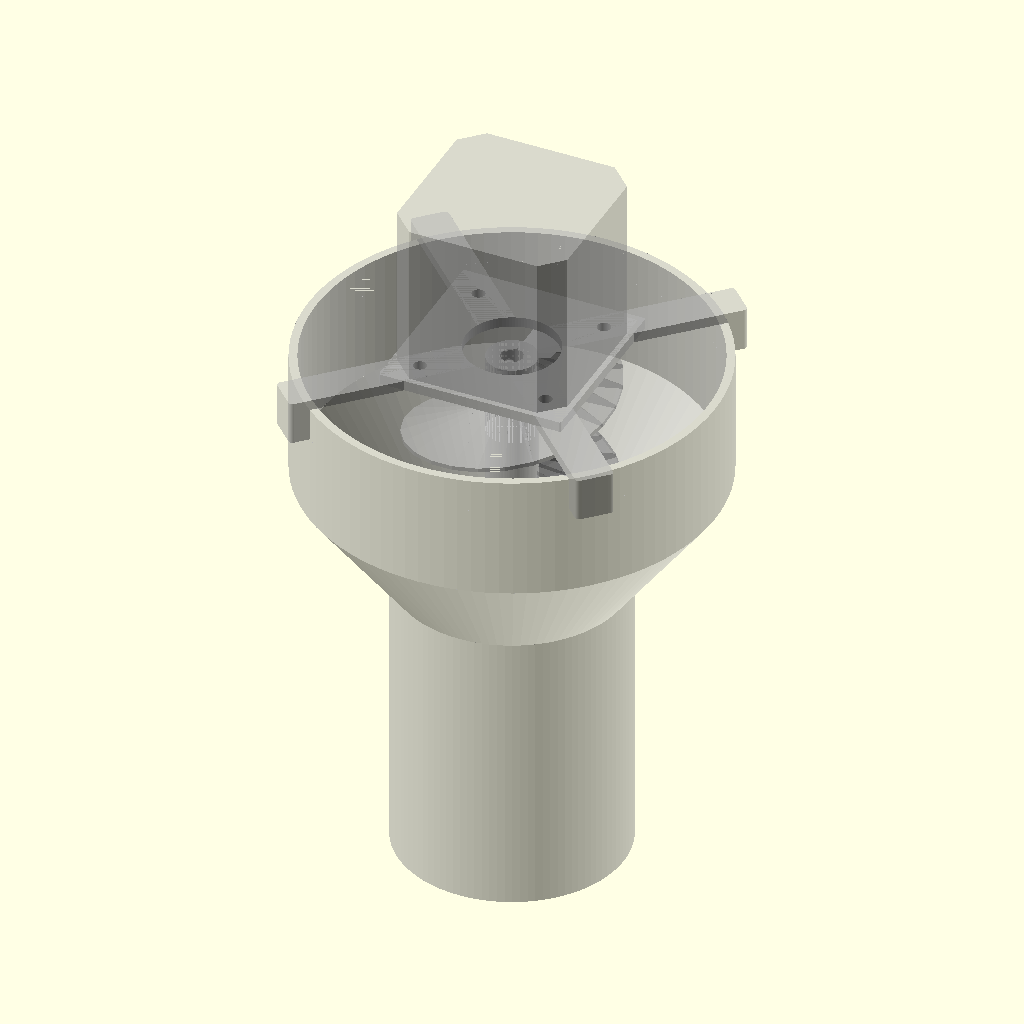
Cell 1: the model at its default parameters.
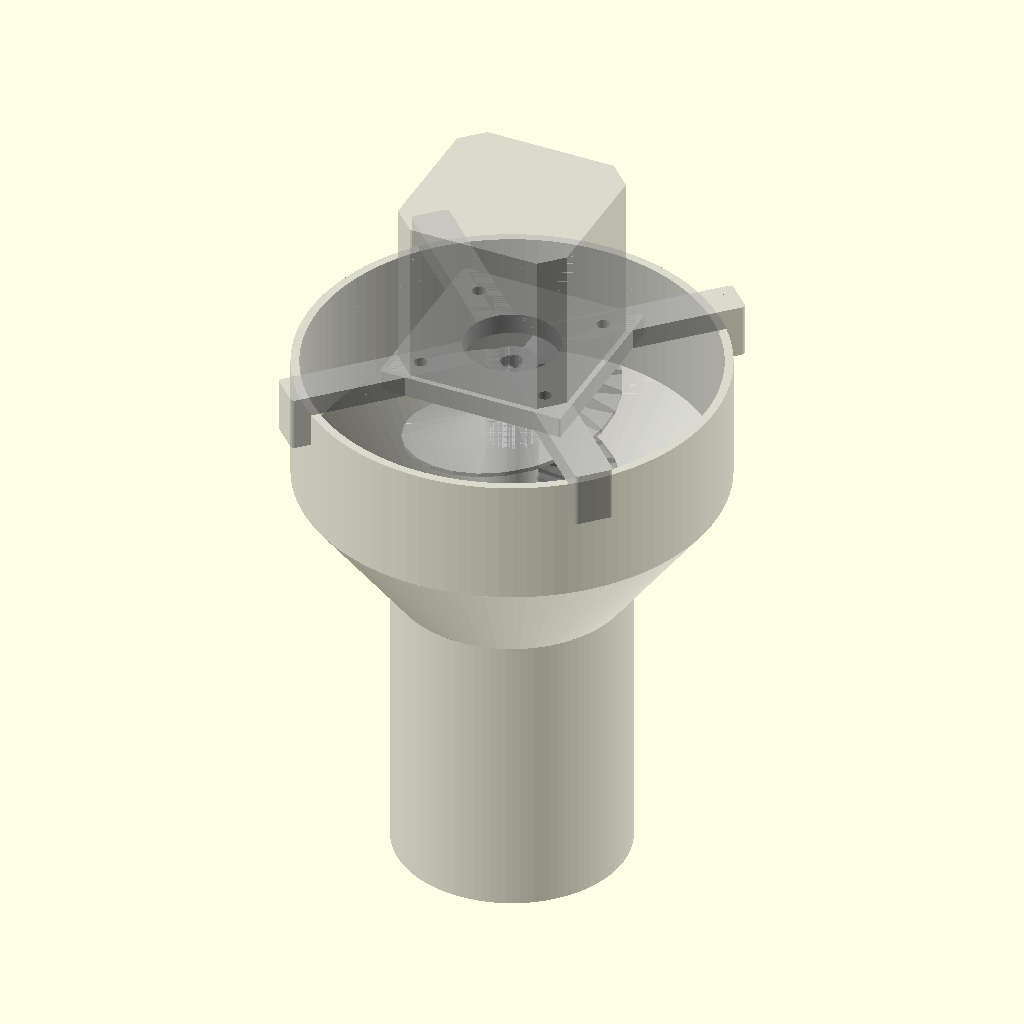
Cell 2: the same model with plate_thickness = 5.
All cells are drawn from the same view direction (rotation 55°, 0°, 25°, orthographic, colour scheme Cornfield), but the view is re-fitted for each cell, so position and scale can differ between cells as well as the parameter.
Source of the model, Treat_Dispenser/v2.scad:
use <Auger.scad>;
use <motor_hub.scad>;

//
//  Must be global to position the NMEA-17 motor correctly. Most variables
//  can be overridden as parameters. Note that some functions use the same
//  parameters, so if they are over-ridden, multiple functions may need the
//  parameter specified (for example, bowl_rim_od is used in both bowl() and
//  motor_mount()).
//
plate_thickness  =   2.5;  // motor_mount - Thickness of motor mounting plate

sides      = $preview ? 100 : 360;
render_fix = $preview ? 0.01 : 0.00;

//
//  Standard NEMA-17 stepper motor. The body width and breadth
//  is fixed, but the length can vary.
//
module nema17 (motor_height = 40) {
  translate ([0, 0, -motor_height]) {
    difference () {
      union () {
        translate ([0, 0, motor_height / 2]) {
          intersection () {
            cube ([42.3, 42.3, motor_height], center = true);
            rotate ([0, 0, 45])
              translate ([0, 0, -1])
                cube ([74.3 * sin (45), 73.3 * sin (45), motor_height + 2], center = true);
          }
        }
        translate ([0, 0, motor_height])
          cylinder (h = 2, r = 11, $fn = 24);
        translate ([0, 0, motor_height  + 2])
          cylinder (h = 20, r = 2.5, $fn = 24);
      }

      for (i = [0 : 3]) {
        rotate ([0, 0, 90 * i])
          translate ([15.5, 15.5, motor_height - 4.5])
            cylinder (h = 5, r = 1.5, $fn = 24);
      }
    }
  }
}

module bowl (bowl_rim_od = 100.0,
             bowl_rim_height = 30.0,
             bowl_cone_height = 25.0,
             bowl_neck_id = 51.0,
             bowl_neck_height = 75.0,
             wall = 2.00) {
  difference () {
    bowl_rim_id = bowl_rim_od - (wall * 2);
    bowl_neck_od = bowl_neck_id + (wall * 2);

    union () {
      cylinder (d = bowl_rim_od, h = bowl_rim_height, $fn = sides);
      translate ([0, 0, bowl_rim_height]) {
        cylinder (d2 = bowl_neck_od, d1 = bowl_rim_od, h = bowl_rim_height, $fn = sides);
        translate ([0, 0, bowl_cone_height])
          cylinder (d = bowl_neck_od, h = bowl_neck_height, $fn = sides);
      }
    }
    union () {
      translate ([0, 0, -render_fix])
        cylinder (d = bowl_rim_id, h = bowl_rim_height + (render_fix * 2), $fn = sides);
      translate ([0, 0, bowl_rim_height]) {
        cylinder (d2 = bowl_neck_id, d1 = bowl_rim_id, h = bowl_rim_height + render_fix, $fn = sides);
        translate ([0, 0, bowl_cone_height])
          cylinder (d = bowl_neck_id, h = bowl_neck_height + (render_fix * 2), $fn = sides);
      }
    }
  }
}

//
//  Mounting plate for NEMA-17 stepper motor and a ring to
//  accomodate mounting a pipe. The defaults are for PVC
//  schedule 40 1-1/2".
//
module motor_mount (plate_xy = 43.00,
                    plate_thickness = 2.5,
                    plate_radius = 0.5,
                    wall = 2.00,
                    side_walls = 0,
                    shaft_screw_dia = 3.2,
                    shaft_screw_rad = 21.9,
                    shaft_base_dia = 22.5,
                    bowl_rim_od = 100.0,
                    arm_width = 5.0,
                    arm_nib_height = 8.0) {
  difference () {
    union () {
      linear_extrude (plate_thickness + side_walls) {
        hull () {
          p = ((plate_xy + wall) / 2) - plate_radius;

          translate ([-p, -p, 0])
            circle (r = plate_radius, $fn = sides);
          translate ([-p, p, 0])
            circle (r = plate_radius, $fn = sides);
          translate ([p, -p, 0])
            circle (r = plate_radius, $fn = sides);
          translate ([p, p, 0])
            circle (r = plate_radius, $fn = sides);
        }
      }

      if (side_walls == 0) {
        px = [
          [ [ 0,          arm_width, 0], [ arm_width,          0, 0] ],
          [ [ arm_width,          0, 0], [ 0,         -arm_width, 0] ],
          [ [ 0,         -arm_width, 0], [-arm_width,          0, 0] ],
          [ [-arm_width,          0, 0], [ 0,          arm_width, 0] ]
        ];
        arm_len = bowl_rim_od / 2;

        //
        //  Create the arms
        //
        for (i = [0 : 3]) {
          a = (i * 90) + 45;

          hull () {
            for (j = [0 : 1]) {
              translate (px [i][j]) {
                translate ([0, 0, -arm_nib_height]) {
                  cylinder (d = 2, h = arm_nib_height + plate_thickness, $fn = sides);
                  translate ([sin (a) * arm_len, cos (a) * arm_len, 0])
                    cylinder (d = 2, h = arm_nib_height + plate_thickness, $fn = sides);
                }
              }
            }
          }
        }
      }
    }

    if (side_walls) {
      translate ([0, 0, plate_thickness]) {
        union () {
          linear_extrude (plate_thickness + side_walls + render_fix) {
            hull () {
              p = (plate_xy / 2) - plate_radius;

              translate ([-p, -p, 0])
                circle (r = plate_radius, $fn = sides);
              translate ([-p, p, 0])
                circle (r = plate_radius, $fn = sides);
              translate ([p, -p, 0])
                circle (r = plate_radius, $fn = sides);
              translate ([p, p, 0])
                circle (r = plate_radius, $fn = sides);
            }
          }
        }
      }
    }

    //
    //  Shaft hole
    //
    translate ([0, 0, -render_fix])
      cylinder (d = shaft_base_dia, h = plate_thickness + (render_fix * 2), $fn = sides);

    //
    //  Screw holes for motor
    //
    for (i = [45:90:359]) {
      translate ([sin (i) * shaft_screw_rad, cos (i) * shaft_screw_rad, -render_fix])
        cylinder (d = shaft_screw_dia, h = plate_thickness + (render_fix * 2), $fn = sides);
    }

    //
    //  Create a cylinder the size of the outside of the bowl to trim the
    //  arm nibs to the correct diameter and give them a bit of curvature.
    //
    if (side_walls == 0) {
      translate ([0, 0, -(arm_nib_height + render_fix)])
        cylinder (d = bowl_rim_od, h = arm_nib_height + (render_fix * 2), $fn = sides);
    }
  }
}

//
//  Creates an auger, and adds the motor shaft hub
//
module auger_with_hub (auger_len = 120,
                       auger_diameter = 50.0,
                       auger_shaft_radius = 6.0,
                       auger_twist = 360 * 4,
                       rotation_angle = 0,
                       motor_shaft_len = 20.0) {
  auger_num_flights           = 1;          // The number of "flights" [1:5]
  auger_flight_thickness      = 1;          // The thickness of the "flight" (in the direction of height) [0.2:Thin, 1:Medium, 10:Thick]
  auger_handedness            = "right";    // The twist direction ["right":Right, "left":Left]
  auger_perimeter_thickness   = 0.0;        // The thickness of perimeter support material [0:None, 0.8:Thin, 2:Thick]
  printer_overhang_capability = 20;         // The overhang angle your printer is capable of [0:40]

  //
  //  Calculate variables
  //
  auger_flight_length = auger_len;
  auger_flight_radius = (auger_diameter / 2) - auger_shaft_radius;

  difference () {
    rotate ([0, 0, rotation_angle]) {
      auger (
                      r1 = auger_shaft_radius,
                      r2 = auger_shaft_radius + auger_flight_radius,
                       h = auger_flight_length,
           overhangAngle = printer_overhang_capability,
              multiStart = auger_num_flights,
         flightThickness = auger_flight_thickness,
                   turns = auger_twist / 360,
                   pitch = 0,
        supportThickness = auger_perimeter_thickness,
              handedness = auger_handedness,
                     $fn = sides,
                     $fa = 12,
                     $fs = 5
      );
    }

    //
    //  Remove material where motor shaft will be placed later
    //
    translate ([0, 0, -0.01])
      cylinder (h = motor_shaft_len + 0.01, r = auger_shaft_radius , $fn = sides);
  }

  //
  //  Place motor hub
  //
  translate ([0, 0, motor_shaft_len])
    rotate ([180, 0, 135])
      motor_hub (auger_shaft_radius * 2, motor_shaft_len);
}

%translate ([0, 0, plate_thickness])
  rotate ([0, 180, 0])
    nema17 ();

%motor_mount (plate_thickness = plate_thickness);

rotate ([0, 180, 0]) {
  %auger_with_hub ();
  %bowl ();
}
Customizer parameters (derived from the source; name, type, default, range or options):
plate_thickness: number, default 2.5
